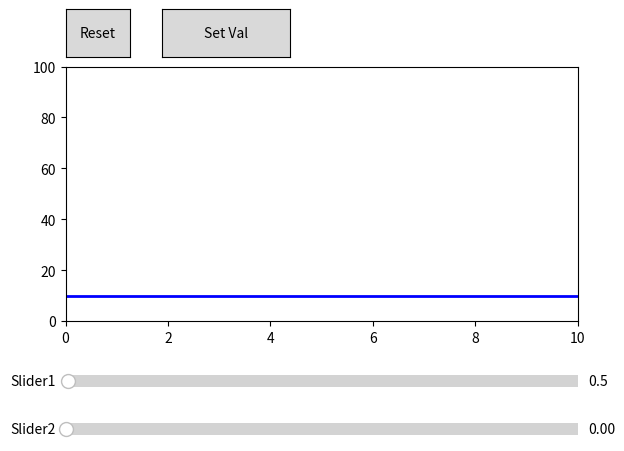

Generate this figure with matplotlib:
import matplotlib.pyplot as plt
from matplotlib.widgets import Slider, Button

x = list(range(0, 11))
y = [10]*11

fig, ax = plt.subplots()
plt.subplots_adjust(left=0.1, bottom=0.35)
p, = plt.plot(x, y, linewidth=2, color='blue')
plt.axis([0, 10, 0, 100])

axSlider1 = plt.axes([0.1, 0.2, 0.8, 0.05])
slider1 = Slider(axSlider1, 'Slider1', valmin=0, valmax=100)

axSlider2 = plt.axes([0.1, 0.1, 0.8, 0.05])
slider2 = Slider(
        ax=axSlider2,
        label='Slider2',
        valmin=0,
        valmax=100,
        valfmt='%1.2f',
        valstep=1,
        closedmax=True,
        color='green'
        )


def val_update(val):
    yval = slider2.val
    p.set_ydata(yval)
    plt.draw()


cid = slider2.on_changed(val_update)

axButton1 = plt.axes([0.1, 0.9, 0.1, 0.1])
btn1 = Button(axButton1, 'Reset')

axButton2 = plt.axes([0.25, 0.9, 0.2, 0.1])
btn2 = Button(axButton2, 'Set Val')


def resetSliders(event):
    slider1.reset()
    slider2.reset()


btn1.on_clicked(resetSliders)


def setValue(val):
    slider2.set_val(50)


btn2.on_clicked(setValue)
plt.show()
